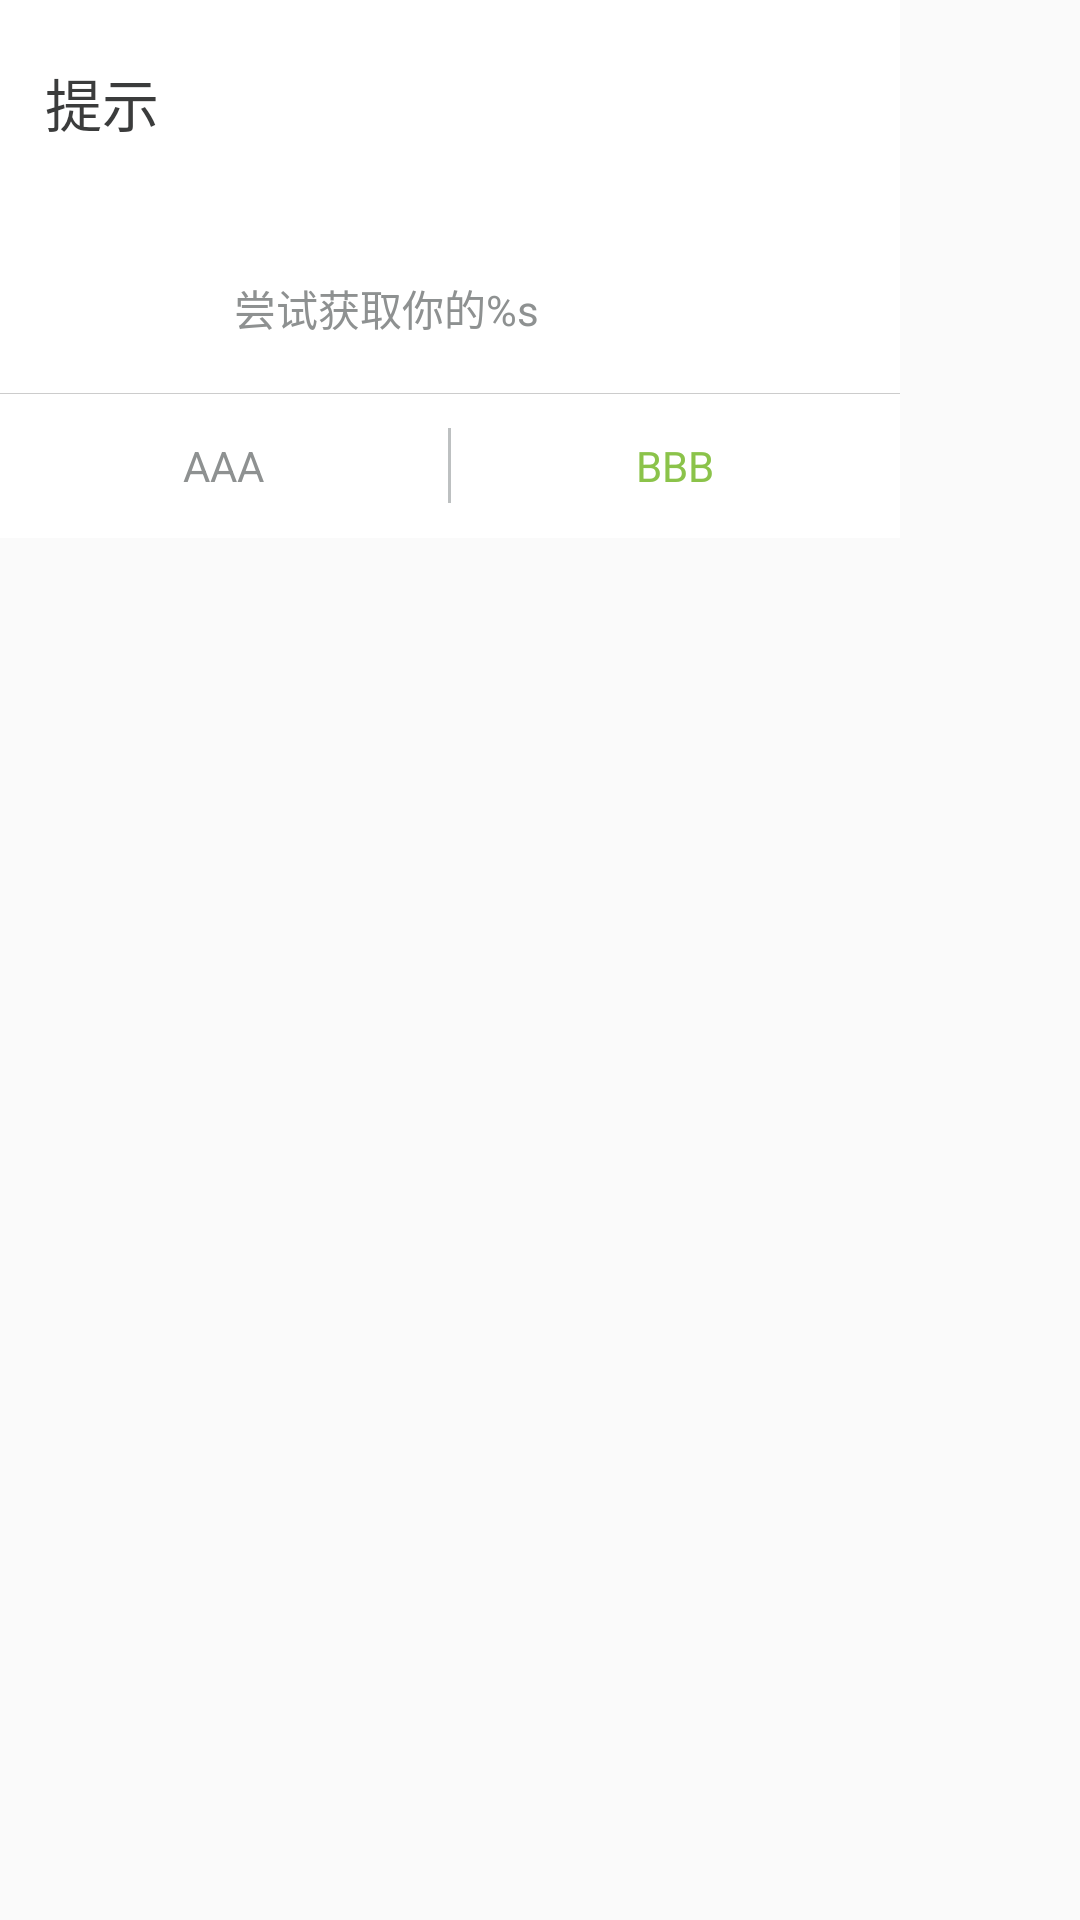

Here is an Android app screen rendered from its layout file. Give the layout XML and the strings, colors and styles it references.
<!-- AndroidManifest.xml: application theme AppTheme -->
<!-- res/layout/app_master_activity_package_install.xml -->
<?xml version="1.0" encoding="utf-8"?>
<LinearLayout
    xmlns:android="http://schemas.android.com/apk/res/android"
    android:layout_width="@dimen/app_master_permission_dialog_width"
    android:layout_height="wrap_content"
    android:orientation="vertical">

    <LinearLayout
        android:id="@+id/ll_root"
        android:layout_width="@dimen/app_master_permission_dialog_width"
        android:layout_height="wrap_content"
        android:background="@color/app_master_color_white"
        android:orientation="vertical">

        <RelativeLayout
            android:layout_width="@dimen/app_master_permission_dialog_width"
            android:layout_height="wrap_content">

            <LinearLayout
                android:layout_width="wrap_content"
                android:layout_height="wrap_content"
                android:layout_marginLeft="@dimen/app_master_simple_dialog_title_margin_left"
                android:layout_marginTop="@dimen/app_master_simple_dialog_title_margin_top"
                android:orientation="horizontal">

                <ImageView
                    android:layout_width="@dimen/app_master_permission_dialog_title_icon_size"
                    android:layout_height="@dimen/app_master_permission_dialog_title_icon_size"
                    android:src="@mipmap/app_master_icon"
                    android:visibility="gone" />

                <TextView
                    style="@style/app_master_simple_dialog_title"
                    android:layout_width="wrap_content"
                    android:layout_height="wrap_content"
                    android:layout_gravity="center_vertical"
                    android:text="提示" />
            </LinearLayout>
        </RelativeLayout>

        <LinearLayout
            android:layout_width="fill_parent"
            android:layout_height="wrap_content"
            android:layout_marginLeft="@dimen/app_master_simple_dialog_content_margin_left"
            android:layout_marginRight="@dimen/app_master_simple_dialog_content_margin_left"
            android:layout_marginTop="@dimen/app_master_simple_dialog_content_margin_top"
            android:orientation="horizontal">

            <ImageView
                android:id="@+id/app_master_permission_dialog_app_icon"
                android:layout_width="@dimen/app_master_permission_dialog_app_icon_size"
                android:layout_height="@dimen/app_master_permission_dialog_app_icon_size"
                android:layout_gravity="center|left|top" />

            <LinearLayout
                android:layout_width="0.0dip"
                android:layout_height="wrap_content"
                android:layout_gravity="center_vertical"
                android:layout_marginLeft="@dimen/app_master_simple_dialog_content_margin_left"
                android:layout_weight="1.0"
                android:orientation="vertical">

                <TextView
                    android:id="@+id/app_master_permission_dialog_app_name"
                    style="@style/app_master_simple_dialog_win_content"
                    android:layout_width="fill_parent"
                    android:layout_height="wrap_content" />

                <TextView
                    android:id="@+id/app_master_permission_dialog_app_des"
                    style="@style/app_master_simple_dialog_content_min_textview"
                    android:layout_width="fill_parent"
                    android:layout_height="wrap_content"
                    android:text="尝试获取你的%s" />
            </LinearLayout>
        </LinearLayout>

        <View
            android:layout_width="fill_parent"
            android:layout_height="1.0px"
            android:layout_marginTop="@dimen/app_master_simple_dialog_checkbox_margin_top"
            android:background="@color/app_master_simple_dialog_divider_color" />

        <RelativeLayout
            android:layout_width="fill_parent"
            android:layout_height="@dimen/app_master_permission_dialog_title_height"
            android:orientation="horizontal">

            <View
                android:id="@+id/app_master_permission_dialog_center_view"
                android:layout_width="1.0dip"
                android:layout_height="@dimen/app_master_toolbar_ver_divider_height"
                android:layout_centerInParent="true"
                android:background="@color/app_master_permission_dialog_ver_divider_color" />

            <RelativeLayout
                android:layout_width="fill_parent"
                android:layout_height="fill_parent"
                android:layout_toLeftOf="@+id/app_master_permission_dialog_center_view">

                <LinearLayout
                    android:id="@+id/app_master_permission_dialog_forbid_layout"
                    android:layout_width="fill_parent"
                    android:layout_height="fill_parent"
                    android:layout_centerInParent="true"
                    android:background="@drawable/app_master_simple_dialog_btn_selector"
                    android:gravity="center">

                    <TextView
                        android:id="@+id/app_master_permission_dialog_forbid_tv"
                        style="@style/app_master_simple_dialog_button_cancle"
                        android:layout_width="wrap_content"
                        android:layout_height="wrap_content"
                        android:clickable="false"
                        android:text="AAA" />

                </LinearLayout>
            </RelativeLayout>

            <RelativeLayout
                android:layout_width="fill_parent"
                android:layout_height="fill_parent"
                android:layout_toRightOf="@id/app_master_permission_dialog_center_view">

                <LinearLayout
                    android:id="@+id/app_master_permission_dialog_allow_layout"
                    android:layout_width="fill_parent"
                    android:layout_height="fill_parent"
                    android:layout_centerInParent="true"
                    android:background="@drawable/app_master_simple_dialog_btn_selector"
                    android:gravity="center">

                    <TextView
                        android:id="@+id/app_master_permission_dialog_allow_tv"
                        style="@style/app_master_simple_purge_dialog_button_submit"
                        android:layout_width="wrap_content"
                        android:layout_height="wrap_content"
                        android:clickable="false"
                        android:text="BBB" />
                </LinearLayout>
            </RelativeLayout>
        </RelativeLayout>
    </LinearLayout>
</LinearLayout>
<!-- resources referenced by this layout -->
<resources>
  <color name="app_master_color_white">#ffffffff</color>
  <color name="app_master_permission_dialog_ver_divider_color">#ffbdc0c1</color>
  <color name="app_master_simple_dialog_divider_color">#ffcccccc</color>
  <dimen name="app_master_permission_dialog_app_icon_size">48.0dip</dimen>
  <dimen name="app_master_permission_dialog_title_height">48.0dip</dimen>
  <dimen name="app_master_permission_dialog_title_icon_size">24.0dip</dimen>
  <dimen name="app_master_permission_dialog_width">300.0dip</dimen>
  <dimen name="app_master_simple_dialog_checkbox_margin_top">15.0dip</dimen>
  <dimen name="app_master_simple_dialog_content_margin_left">15.0dip</dimen>
  <dimen name="app_master_simple_dialog_content_margin_top">20.0dip</dimen>
  <dimen name="app_master_simple_dialog_title_margin_left">15.0dip</dimen>
  <dimen name="app_master_simple_dialog_title_margin_top">20.0dip</dimen>
  <dimen name="app_master_toolbar_ver_divider_height">25.0dip</dimen>
  <!-- drawable app_master_simple_dialog_btn_selector (drawable) -->
  <?xml version="1.0" encoding="utf-8"?>
  <selector
    xmlns:android="http://schemas.android.com/apk/res/android">
      <item android:state_checked="true" android:drawable="@drawable/app_master_store_common_listview_item_pressed" />
      <item android:state_focused="false" android:state_selected="false" android:state_pressed="false" android:drawable="@color/app_master_color_white" />
      <item android:state_focused="false" android:state_selected="true" android:state_pressed="false" android:drawable="@drawable/app_master_store_common_listview_item_pressed" />
      <item android:state_pressed="true" android:drawable="@drawable/app_master_store_common_listview_item_pressed" />
  </selector>
  <!-- mipmap app_master_icon: png bitmap (mipmap-xhdpi, 9449 bytes) -->
  <style name="app_master_simple_dialog_button_cancle">
          <item name="android:textSize">14.0sp</item>
          <item name="android:textColor">@color/app_master_permission_dialog_default_text_color</item>
      </style>
  <style name="app_master_simple_dialog_content_min_textview">
          <item name="android:textSize">14.0sp</item>
          <item name="android:textColor">@color/app_master_permission_dialog_default_text_color</item>
      </style>
  <style name="app_master_simple_dialog_title">
          <item name="android:textSize">19.0sp</item>
          <item name="android:textColor">@color/app_master_simple_dialog_title_color</item>
      </style>
  <style name="app_master_simple_dialog_win_content">
          <item name="android:textSize">16.0sp</item>
          <item name="android:textColor">@color/app_master_simple_dialog_title_color</item>
      </style>
  <style name="app_master_simple_purge_dialog_button_submit">
          <item name="android:textSize">14.0sp</item>
          <item name="android:textColor">@color/app_master_permission_purge_dialog_high_text_color
          </item>
      </style>
  <style name="AppTheme" parent="Theme.AppCompat.Light.DarkActionBar">
          
      </style>
  <color name="app_master_permission_dialog_default_text_color">#ff8e9191</color>
  <color name="app_master_simple_dialog_title_color">#ff3b3c3c</color>
  <color name="app_master_permission_purge_dialog_high_text_color">#ff8bc34a</color>
</resources>
